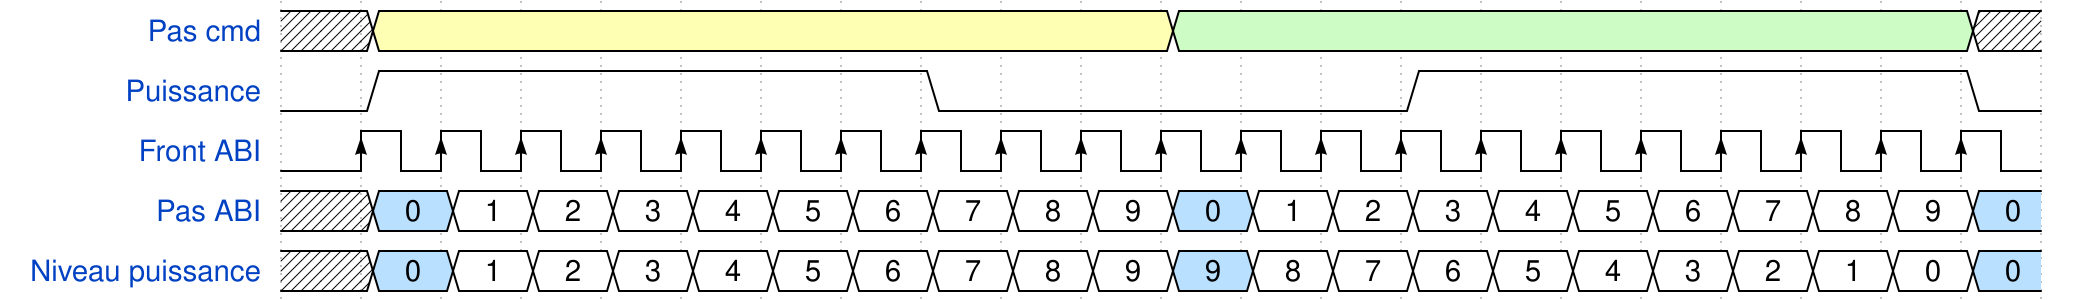

Here is a digital timing diagram. Give the WaveJSON source that produces it.

{"signal": [
    {"name"  : "Pas cmd"  , "wave": "x3.........7.........x"},
    {"name"  : "Puissance", "wave": "01......0.....1......0"},
     {"name" : "Front ABI", "wave": "0P.........P.........P"},
     {"name" : "Pas ABI"  , "wave": "x522222222252222222225",          "data":"0 1 2 3 4 5 6 7 8 9 0 1 2 3 4 5 6 7 8 9 0"},
     {"name" : "Niveau puissance"  , "wave": "x522222222252222222225", "data":"0 1 2 3 4 5 6 7 8 9 9 8 7 6 5 4 3 2 1 0 0"}
  ]
}
  